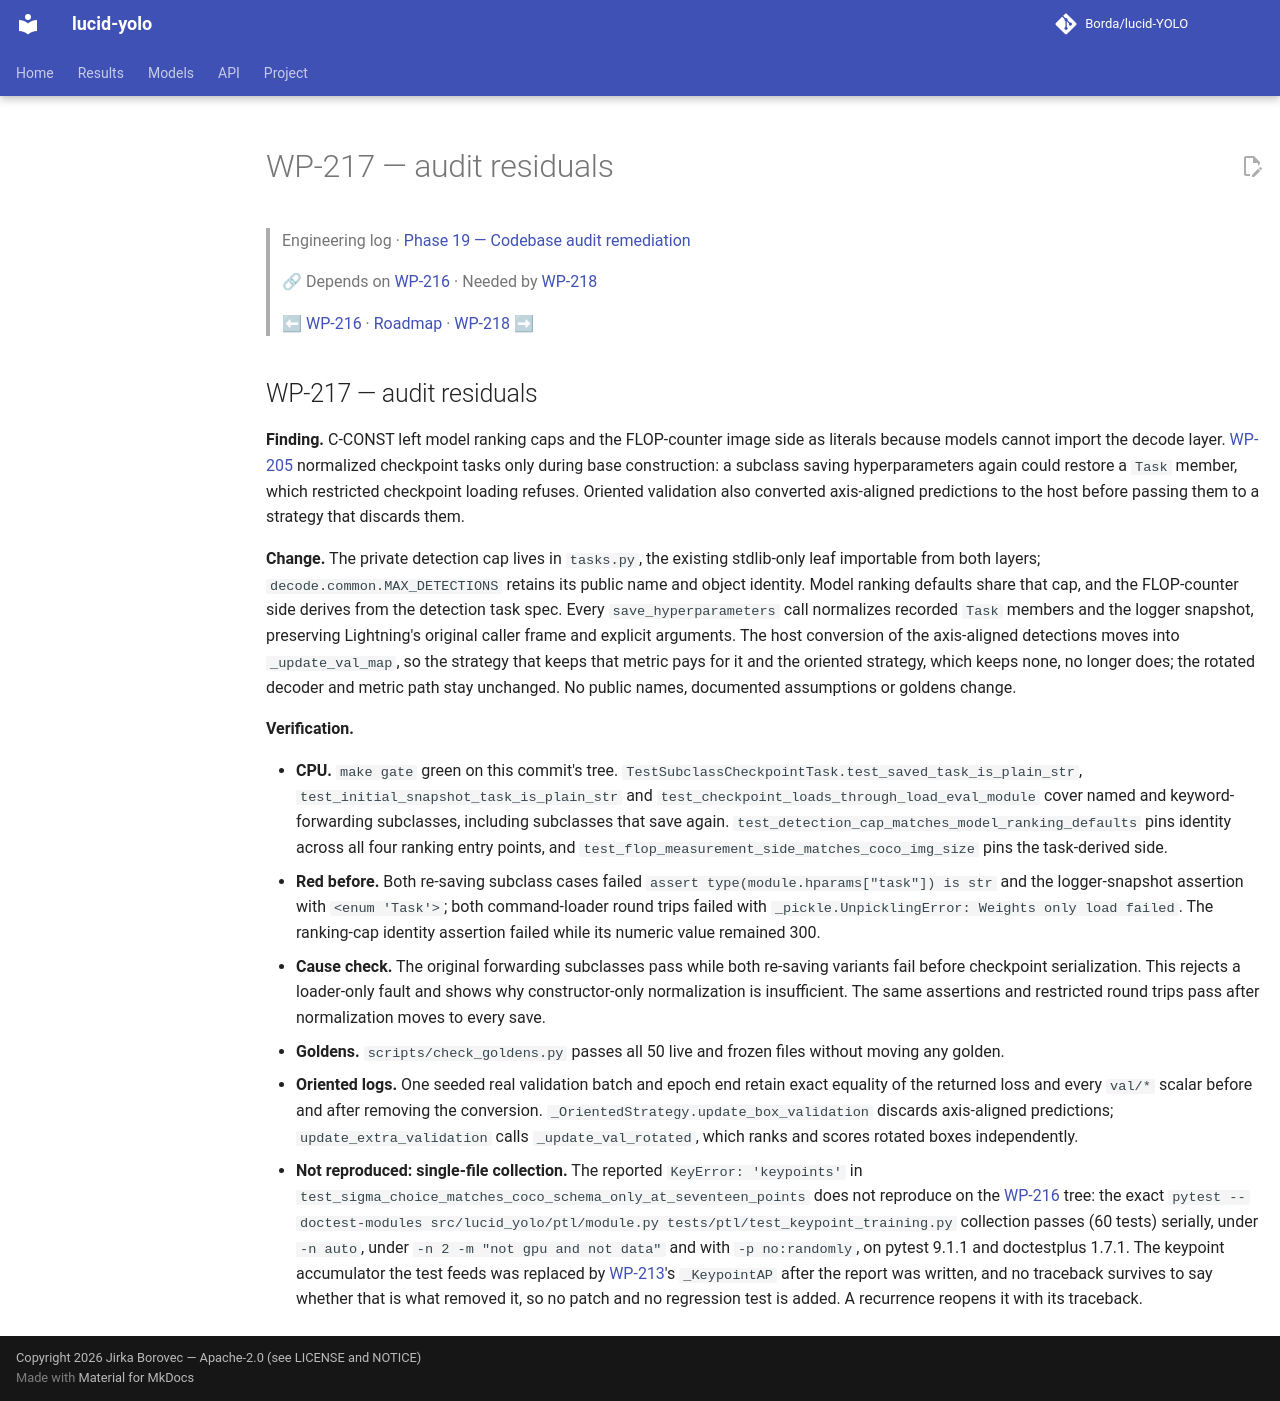

repository: Borda/lucid-YOLO · page: work_packages/wp-217/index.html · generator: mkdocs

# WP-217 — audit residuals

> Engineering log · [Phase 19 — Codebase audit remediation](../engineering/phase-19-codebase-audit.md)
>
> 🔗 Depends on [WP-216](../work_packages/wp-216.md) · Needed by [WP-218](../work_packages/wp-218.md)
>
> ⬅ [WP-216](../work_packages/wp-216.md) · [Roadmap](../ROADMAP.md) · [WP-218](../work_packages/wp-218.md) ➡

<!-- --8<-- [start:engineering] -->

<a id="wp-217"></a>

## WP-217 — audit residuals

**Finding.** C-CONST left model ranking caps and the FLOP-counter image side as literals because models cannot import the decode layer. [WP-205](../work_packages/wp-205.md) normalized checkpoint tasks only during base construction: a subclass saving hyperparameters again could restore a `Task` member, which restricted checkpoint loading refuses. Oriented validation also converted axis-aligned predictions to the host before passing them to a strategy that discards them.

**Change.** The private detection cap lives in `tasks.py`, the existing stdlib-only leaf importable from both layers; `decode.common.MAX_DETECTIONS` retains its public name and object identity. Model ranking defaults share that cap, and the FLOP-counter side derives from the detection task spec. Every `save_hyperparameters` call normalizes recorded `Task` members and the logger snapshot, preserving Lightning's original caller frame and explicit arguments. The host conversion of the axis-aligned detections moves into `_update_val_map`, so the strategy that keeps that metric pays for it and the oriented strategy, which keeps none, no longer does; the rotated decoder and metric path stay unchanged. No public names, documented assumptions or goldens change.

**Verification.**

- **CPU.** `make gate` green on this commit's tree. `TestSubclassCheckpointTask.test_saved_task_is_plain_str`, `test_initial_snapshot_task_is_plain_str` and `test_checkpoint_loads_through_load_eval_module` cover named and keyword-forwarding subclasses, including subclasses that save again. `test_detection_cap_matches_model_ranking_defaults` pins identity across all four ranking entry points, and `test_flop_measurement_side_matches_coco_img_size` pins the task-derived side.
- **Red before.** Both re-saving subclass cases failed `assert type(module.hparams["task"]) is str` and the logger-snapshot assertion with `<enum 'Task'>`; both command-loader round trips failed with `_pickle.UnpicklingError: Weights only load failed`. The ranking-cap identity assertion failed while its numeric value remained 300.
- **Cause check.** The original forwarding subclasses pass while both re-saving variants fail before checkpoint serialization. This rejects a loader-only fault and shows why constructor-only normalization is insufficient. The same assertions and restricted round trips pass after normalization moves to every save.
- **Goldens.** `scripts/check_goldens.py` passes all 50 live and frozen files without moving any golden.
- **Oriented logs.** One seeded real validation batch and epoch end retain exact equality of the returned loss and every `val/*` scalar before and after removing the conversion. `_OrientedStrategy.update_box_validation` discards axis-aligned predictions; `update_extra_validation` calls `_update_val_rotated`, which ranks and scores rotated boxes independently.
- **Not reproduced: single-file collection.** The reported `KeyError: 'keypoints'` in `test_sigma_choice_matches_coco_schema_only_at_seventeen_points` does not reproduce on the [WP-216](../work_packages/wp-216.md) tree: the exact `pytest --doctest-modules src/lucid_yolo/ptl/module.py tests/ptl/test_keypoint_training.py` collection passes (60 tests) serially, under `-n auto`, under `-n 2 -m "not gpu and not data"` and with `-p no:randomly`, on pytest 9.1.1 and doctestplus 1.7.1. The keypoint accumulator the test feeds was replaced by [WP-213](../work_packages/wp-213.md)'s `_KeypointAP` after the report was written, and no traceback survives to say whether that is what removed it, so no patch and no regression test is added. A recurrence reopens it with its traceback.

<!-- --8<-- [end:engineering] -->
